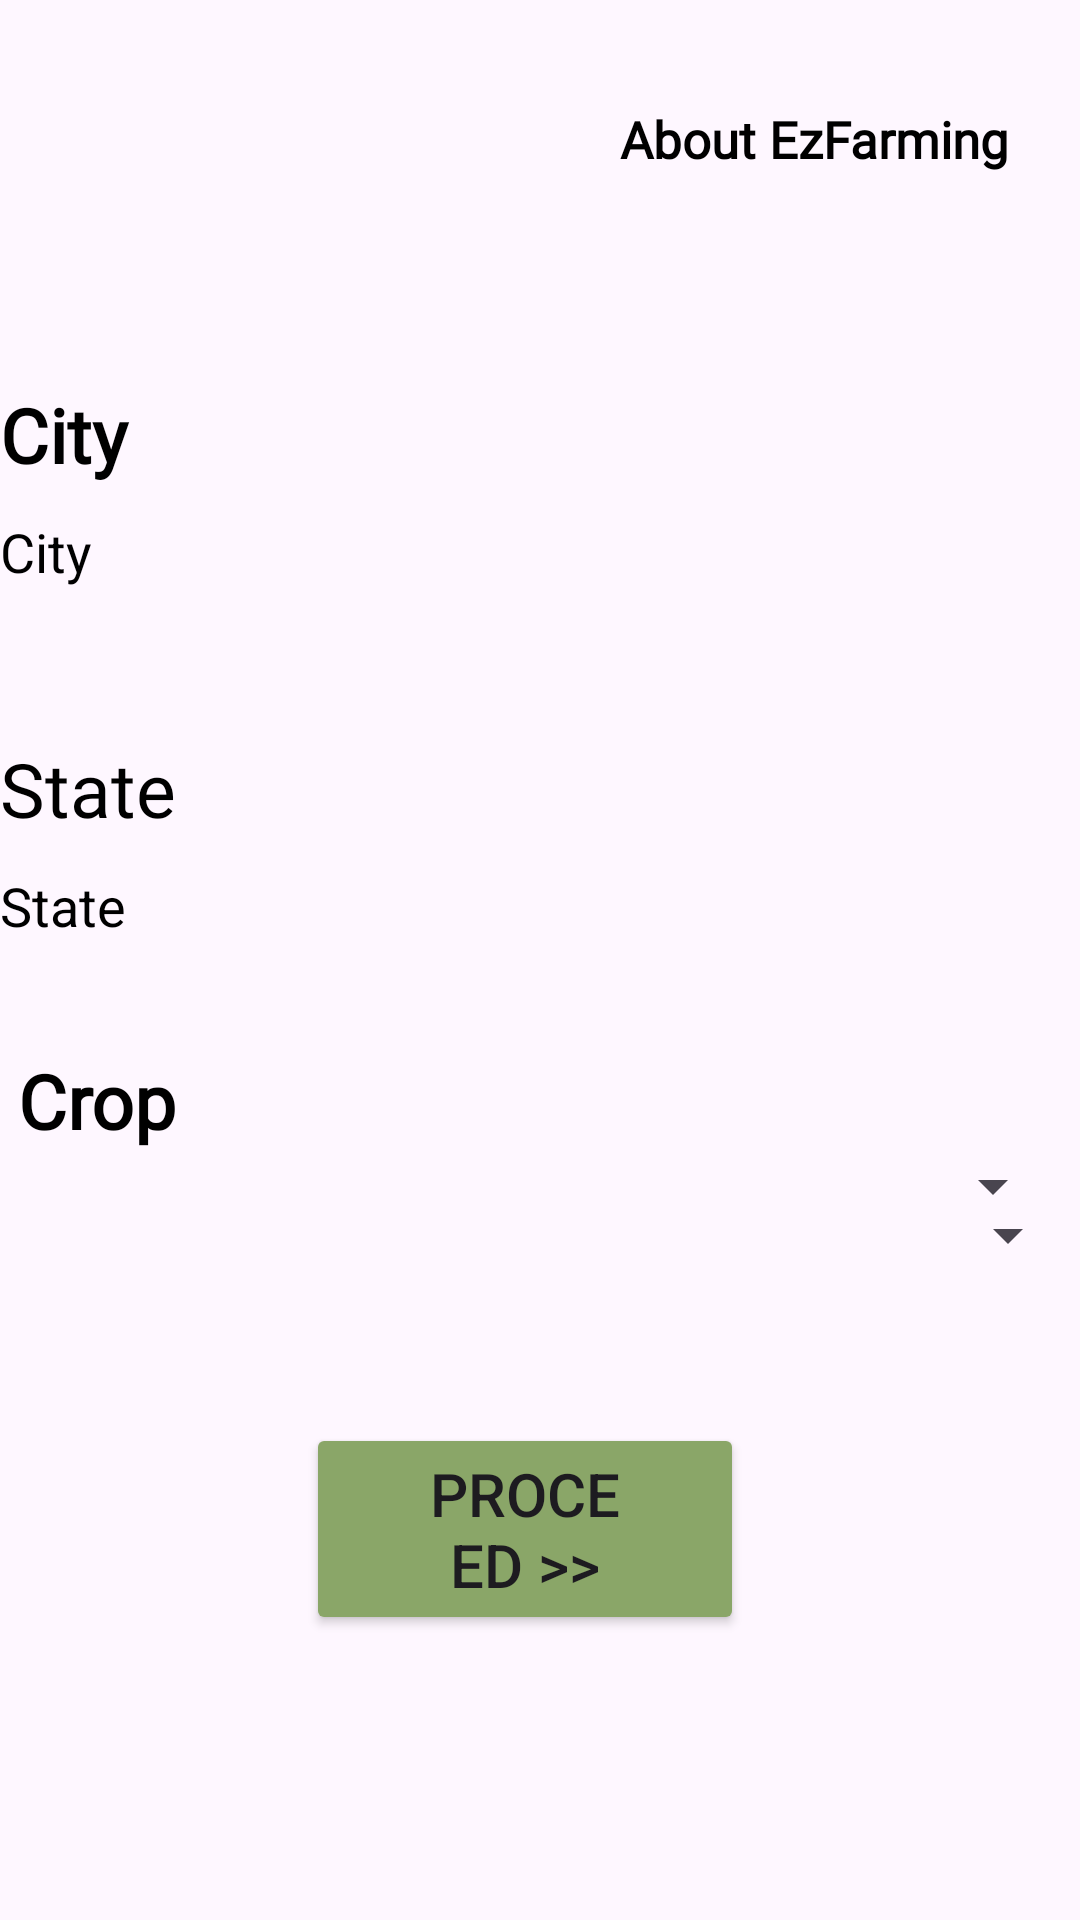

Here is an Android app screen rendered from its layout file. Give the layout XML and the strings, colors and styles it references.
<!-- AndroidManifest.xml: application theme Theme.Mygui1 -->
<!-- res/layout/activity_location.xml -->
<?xml version="1.0" encoding="utf-8"?>
<RelativeLayout xmlns:android="http://schemas.android.com/apk/res/android"
    xmlns:app="http://schemas.android.com/apk/res-auto"
    xmlns:tools="http://schemas.android.com/tools"
    android:layout_width="match_parent"
    android:layout_height="match_parent"
    android:background="@drawable/bgmygui1"
    tools:context=".MainActivity">

    <TextView
        android:id="@+id/abt"
        android:layout_width="149dp"
        android:layout_height="wrap_content"
        android:layout_alignParentTop="true"
        android:layout_alignParentEnd="true"
        android:layout_alignParentRight="true"
        android:layout_marginTop="35dp"
        android:layout_marginEnd="14dp"
        android:layout_marginRight="14dp"
        android:gravity="center"
        android:fontFamily="@font/dancingscript"
        android:text="@string/About1"
        android:textColor="@color/black"
        android:textSize="17sp"
        android:textStyle="bold" />



    <Spinner
        android:id="@+id/spinner"
        android:layout_width="200dp"
        android:layout_height="60dp"
        android:layout_above="@+id/button_submit"
        android:layout_alignParentStart="true"
        android:layout_alignParentLeft="true"
        android:layout_alignParentEnd="true"
        android:layout_alignParentRight="true"
        android:layout_marginStart="206dp"
        android:layout_marginLeft="206dp"
        android:layout_marginEnd="5dp"
        android:layout_marginRight="5dp"
        android:layout_marginBottom="49dp" />

    <TextView
        android:id="@+id/textView"
        android:layout_width="match_parent"
        android:layout_height="wrap_content"
        android:layout_below="@+id/tvCity"
        android:fontFamily="@font/dancingscript"
        android:textColor="@color/black"
        android:layout_marginTop="50dp"
        android:layout_weight="2"
        android:text="@string/statenew"
        android:textSize="25sp" />

    <TextView
        android:id="@+id/tvState"
        android:layout_width="match_parent"
        android:layout_height="wrap_content"
        android:layout_below="@+id/textView"
        android:layout_marginTop="10dp"
        android:textColor="@color/black"
        android:layout_weight="3"
        android:text="@string/state_api"
        android:textSize="18sp" />

    <TextView
        android:id="@+id/textView2"
        android:layout_width="match_parent"
        android:layout_height="wrap_content"
        android:layout_alignParentTop="true"
        android:textSize="25sp"
        android:textStyle="bold"
        android:textColor="@color/black"
        android:fontFamily="@font/dancingscript"
        android:layout_marginTop="128dp"
        android:layout_weight="2"
        android:text="@string/citynew"
         />

    <TextView
        android:id="@+id/tvCity"
        android:layout_width="match_parent"
        android:layout_height="wrap_content"
        android:layout_below="@+id/textView2"
        android:layout_marginTop="10dp"
        android:textColor="@color/black"
        android:layout_weight="3"
        android:text="@string/city_api"
        android:textSize="18sp" />
    <TextView
        android:id="@+id/textView_crop"
        android:layout_width="match_parent"
        android:layout_height="wrap_content"
        android:layout_below="@+id/tvState"
        android:layout_marginTop="30dp"
        android:focusable="true"
        android:focusableInTouchMode="true"
        android:padding="6dp"
        android:text="@string/cropnew"
        android:fontFamily="@font/dancingscript"
        android:textSize="25sp"
        android:textStyle="bold"
        android:textColor="@color/black"
        tools:layout_editor_absoluteY="360dp" />


    <Spinner
        android:id="@+id/spinner_crop"
        android:layout_width="match_parent"
        android:layout_height="wrap_content"
        android:layout_marginTop="10dp"
        android:layout_below="@+id/textView_crop"
        />

    <Button
        android:id="@+id/button_submit"
        android:layout_width="147dp"
        android:backgroundTint="#8AA668"
        android:layout_gravity="center_horizontal"
        android:layout_marginRight="112dp"
        android:layout_alignParentLeft="true"
        android:layout_alignParentRight="true"
        android:layout_height="wrap_content"
        android:layout_alignParentStart="true"
        android:layout_alignParentEnd="true"
        android:layout_alignParentBottom="true"
        android:layout_marginStart="102dp"
        android:layout_marginLeft="90dp"
        android:layout_marginEnd="112dp"
        android:layout_marginBottom="95dp"
        android:paddingLeft="40dp"
        android:paddingRight="40dp"
        android:textSize="20dp"
        android:text="@string/submit1"
        android:textAlignment="center" />



</RelativeLayout>
<!-- resources referenced by this layout -->
<resources>
  <color name="black">#FF000000</color>
  <string name="About1">About EzFarming</string>
  <string name="city_api">  City</string>
  <string name="citynew">City</string>
  <string name="cropnew">Crop</string>
  <string name="state_api">  State</string>
  <string name="statenew">State</string>
  <string name="submit1">Proceed &gt;&gt;</string>
  <style name="Theme.Mygui1" parent="Base.Theme.Mygui1" />
  <style name="Base.Theme.Mygui1" parent="Theme.Material3.DayNight.NoActionBar">
          
          
      </style>
</resources>
